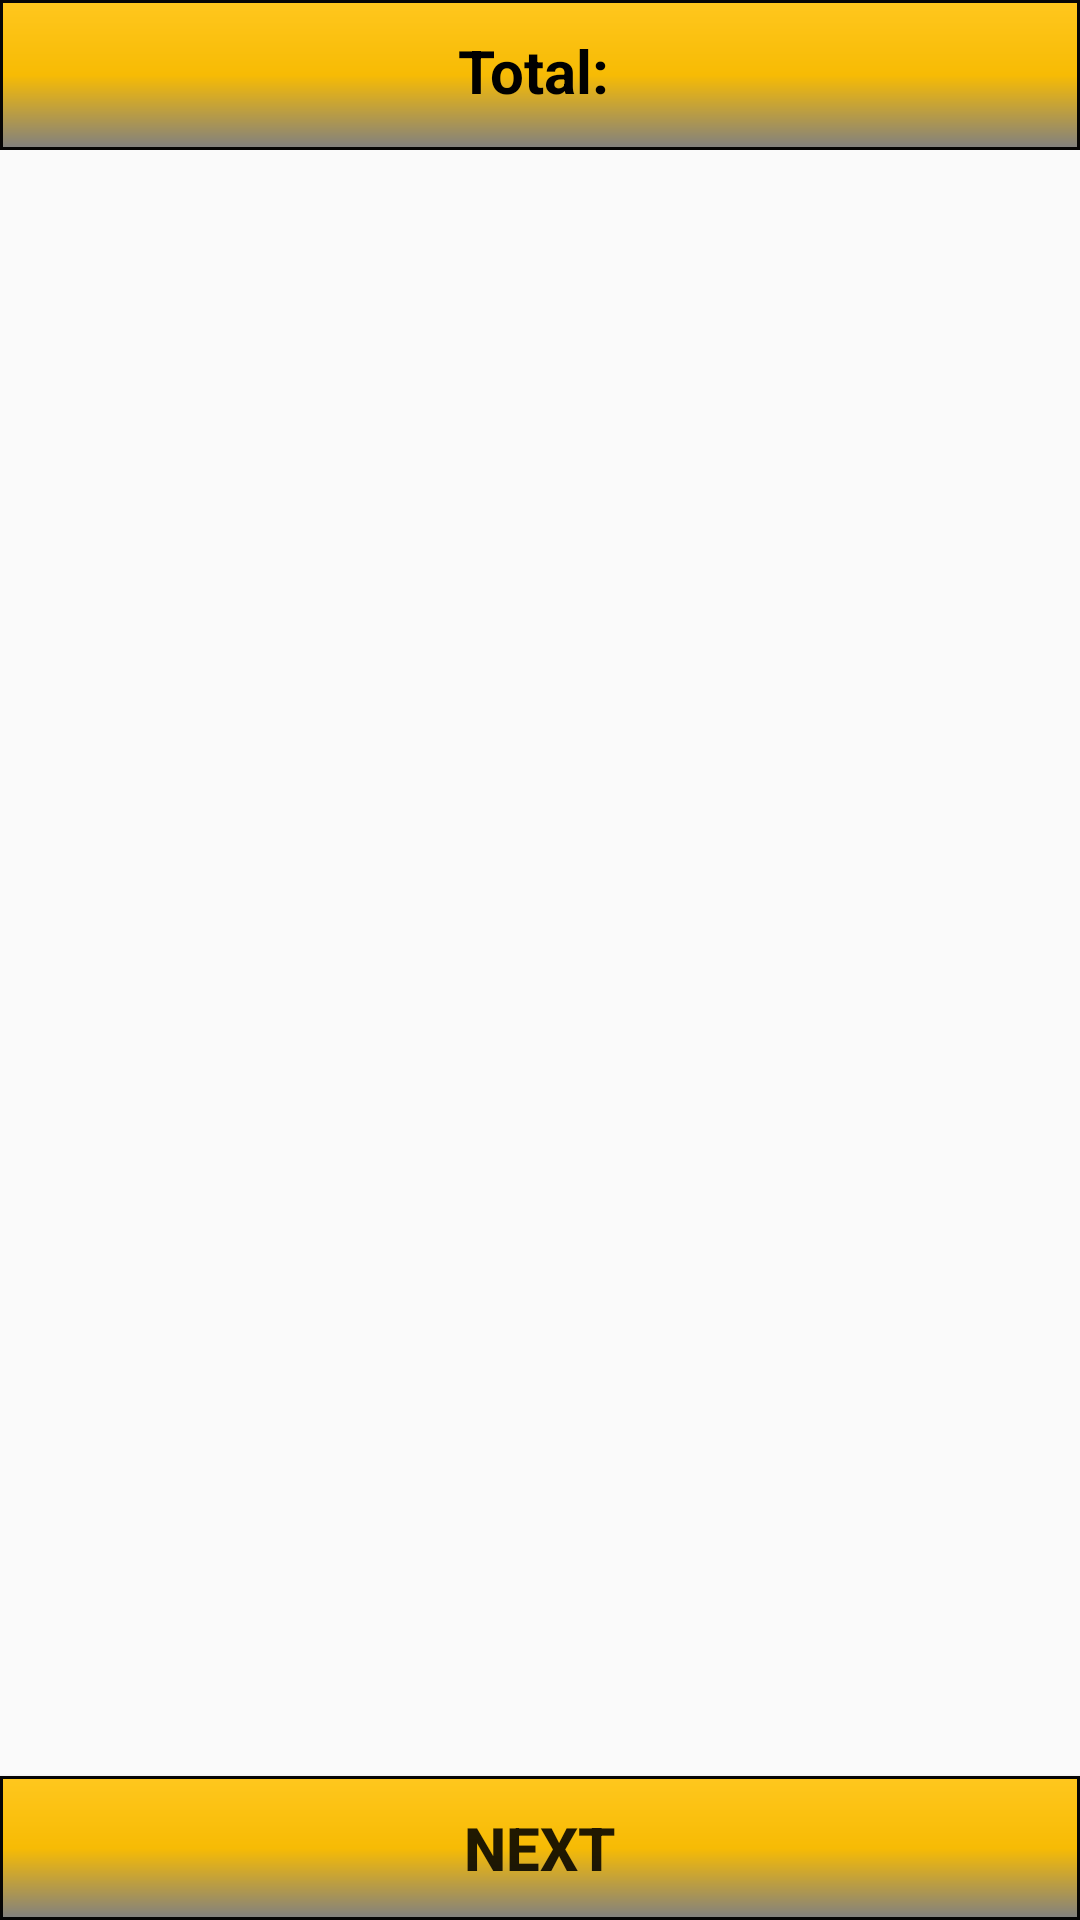

Layout XML and referenced resources for this Android screen:
<!-- AndroidManifest.xml: application theme Theme.AppCompat.Light.NoActionBar -->
<!-- res/layout/activity_cart3.xml -->
<?xml version="1.0" encoding="utf-8"?>
<RelativeLayout xmlns:android="http://schemas.android.com/apk/res/android"
    xmlns:app="http://schemas.android.com/apk/res-auto"
    xmlns:tools="http://schemas.android.com/tools"
    android:layout_width="match_parent"
    android:layout_height="match_parent"
    tools:context=".OrderActivities.CartActivity">

    <RelativeLayout
        android:id="@+id/rl"
        android:layout_width="match_parent"
        android:layout_height="50dp"
        android:layout_alignParentTop="true">

        <androidx.appcompat.widget.Toolbar
            android:id="@id/toolbar4"
            android:layout_width="match_parent"
            android:layout_height="wrap_content"
            android:layout_alignParentTop="true"
            android:background="@drawable/toolbar_layout"
            android:minHeight="?attr/actionBarSize"
            app:theme="@style/Theme.AppCompat.Light.DarkActionBar"

            />


        <TextView
            android:id="@+id/total"
            android:layout_width="match_parent"
            android:layout_height="wrap_content"
            android:text="Total: "
            android:textColor="@android:color/black"
            android:textStyle="bold"
            android:textSize="20dp"
            android:textAlignment="center"
            android:layout_marginTop="10dp"/>


    </RelativeLayout>

    <TextView
        android:id="@+id/order_msg"
        android:layout_width="match_parent"
        android:layout_height="wrap_content"
        android:textColor="@android:color/black"
        android:textStyle="bold"
        android:layout_marginStart="10dp"
        android:layout_marginLeft="10dp"
        android:layout_marginEnd="10dp"
        android:textAlignment="center"
        android:layout_centerVertical="true"
        android:text="Order placed successfully"
        android:textSize="20dp"
        android:visibility="gone"/>

    <androidx.recyclerview.widget.RecyclerView
        android:layout_width="match_parent"
        android:layout_height="match_parent"
        android:id="@+id/cart_list"
        android:layout_below="@+id/rl"
        android:layout_above="@+id/next_btn">

    </androidx.recyclerview.widget.RecyclerView>


    <Button
        android:id="@+id/next_btn"
        android:layout_width="match_parent"
        android:layout_height="wrap_content"
        android:layout_alignParentBottom="true"
        android:text="Next"
        android:textStyle="bold"
        android:textSize="20dp"
        android:background="@drawable/toolbar_layout"/>

</RelativeLayout>
<!-- resources referenced by this layout -->
<resources>
  <!-- drawable toolbar_layout (drawable) -->
  <?xml version="1.0" encoding="utf-8"?>
  <shape xmlns:android="http://schemas.android.com/apk/res/android"
      android:shape="rectangle" >
  
      <solid android:color="@color/colorPrimary"
          />
  
      <stroke
          android:width="1dp"
          android:color="#060606"
          />
      <gradient
          android:endColor="#808080"
          android:centerColor="#f7bb04"
          android:startColor="@color/colorPrimary"
          android:angle="270" />
  
  
  
  </shape>
  <color name="colorPrimary">#ffc71e</color>
</resources>
